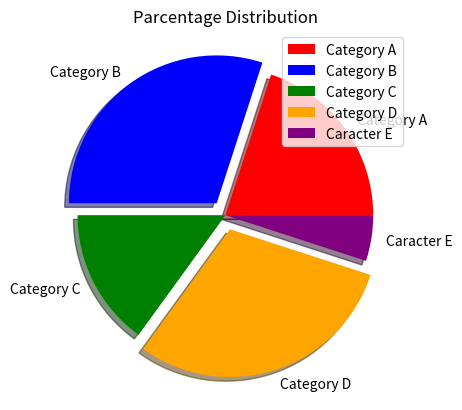

The matplotlib source for this figure:
import matplotlib.pyplot as plt

categories = ["Category A", "Category B", "Category C", "Category D", "Caracter E"]
parcentages = [20, 30, 15, 30, 5]
explode = [0, 0.1, 0, 0.1, 0]
colors = ["red", "blue", "green", "orange", "purple"]

plt.pie(parcentages, explode = explode, labels = categories, colors = colors, shadow = True)
plt.title("Parcentage Distribution")
plt.legend(categories)
plt.show()
